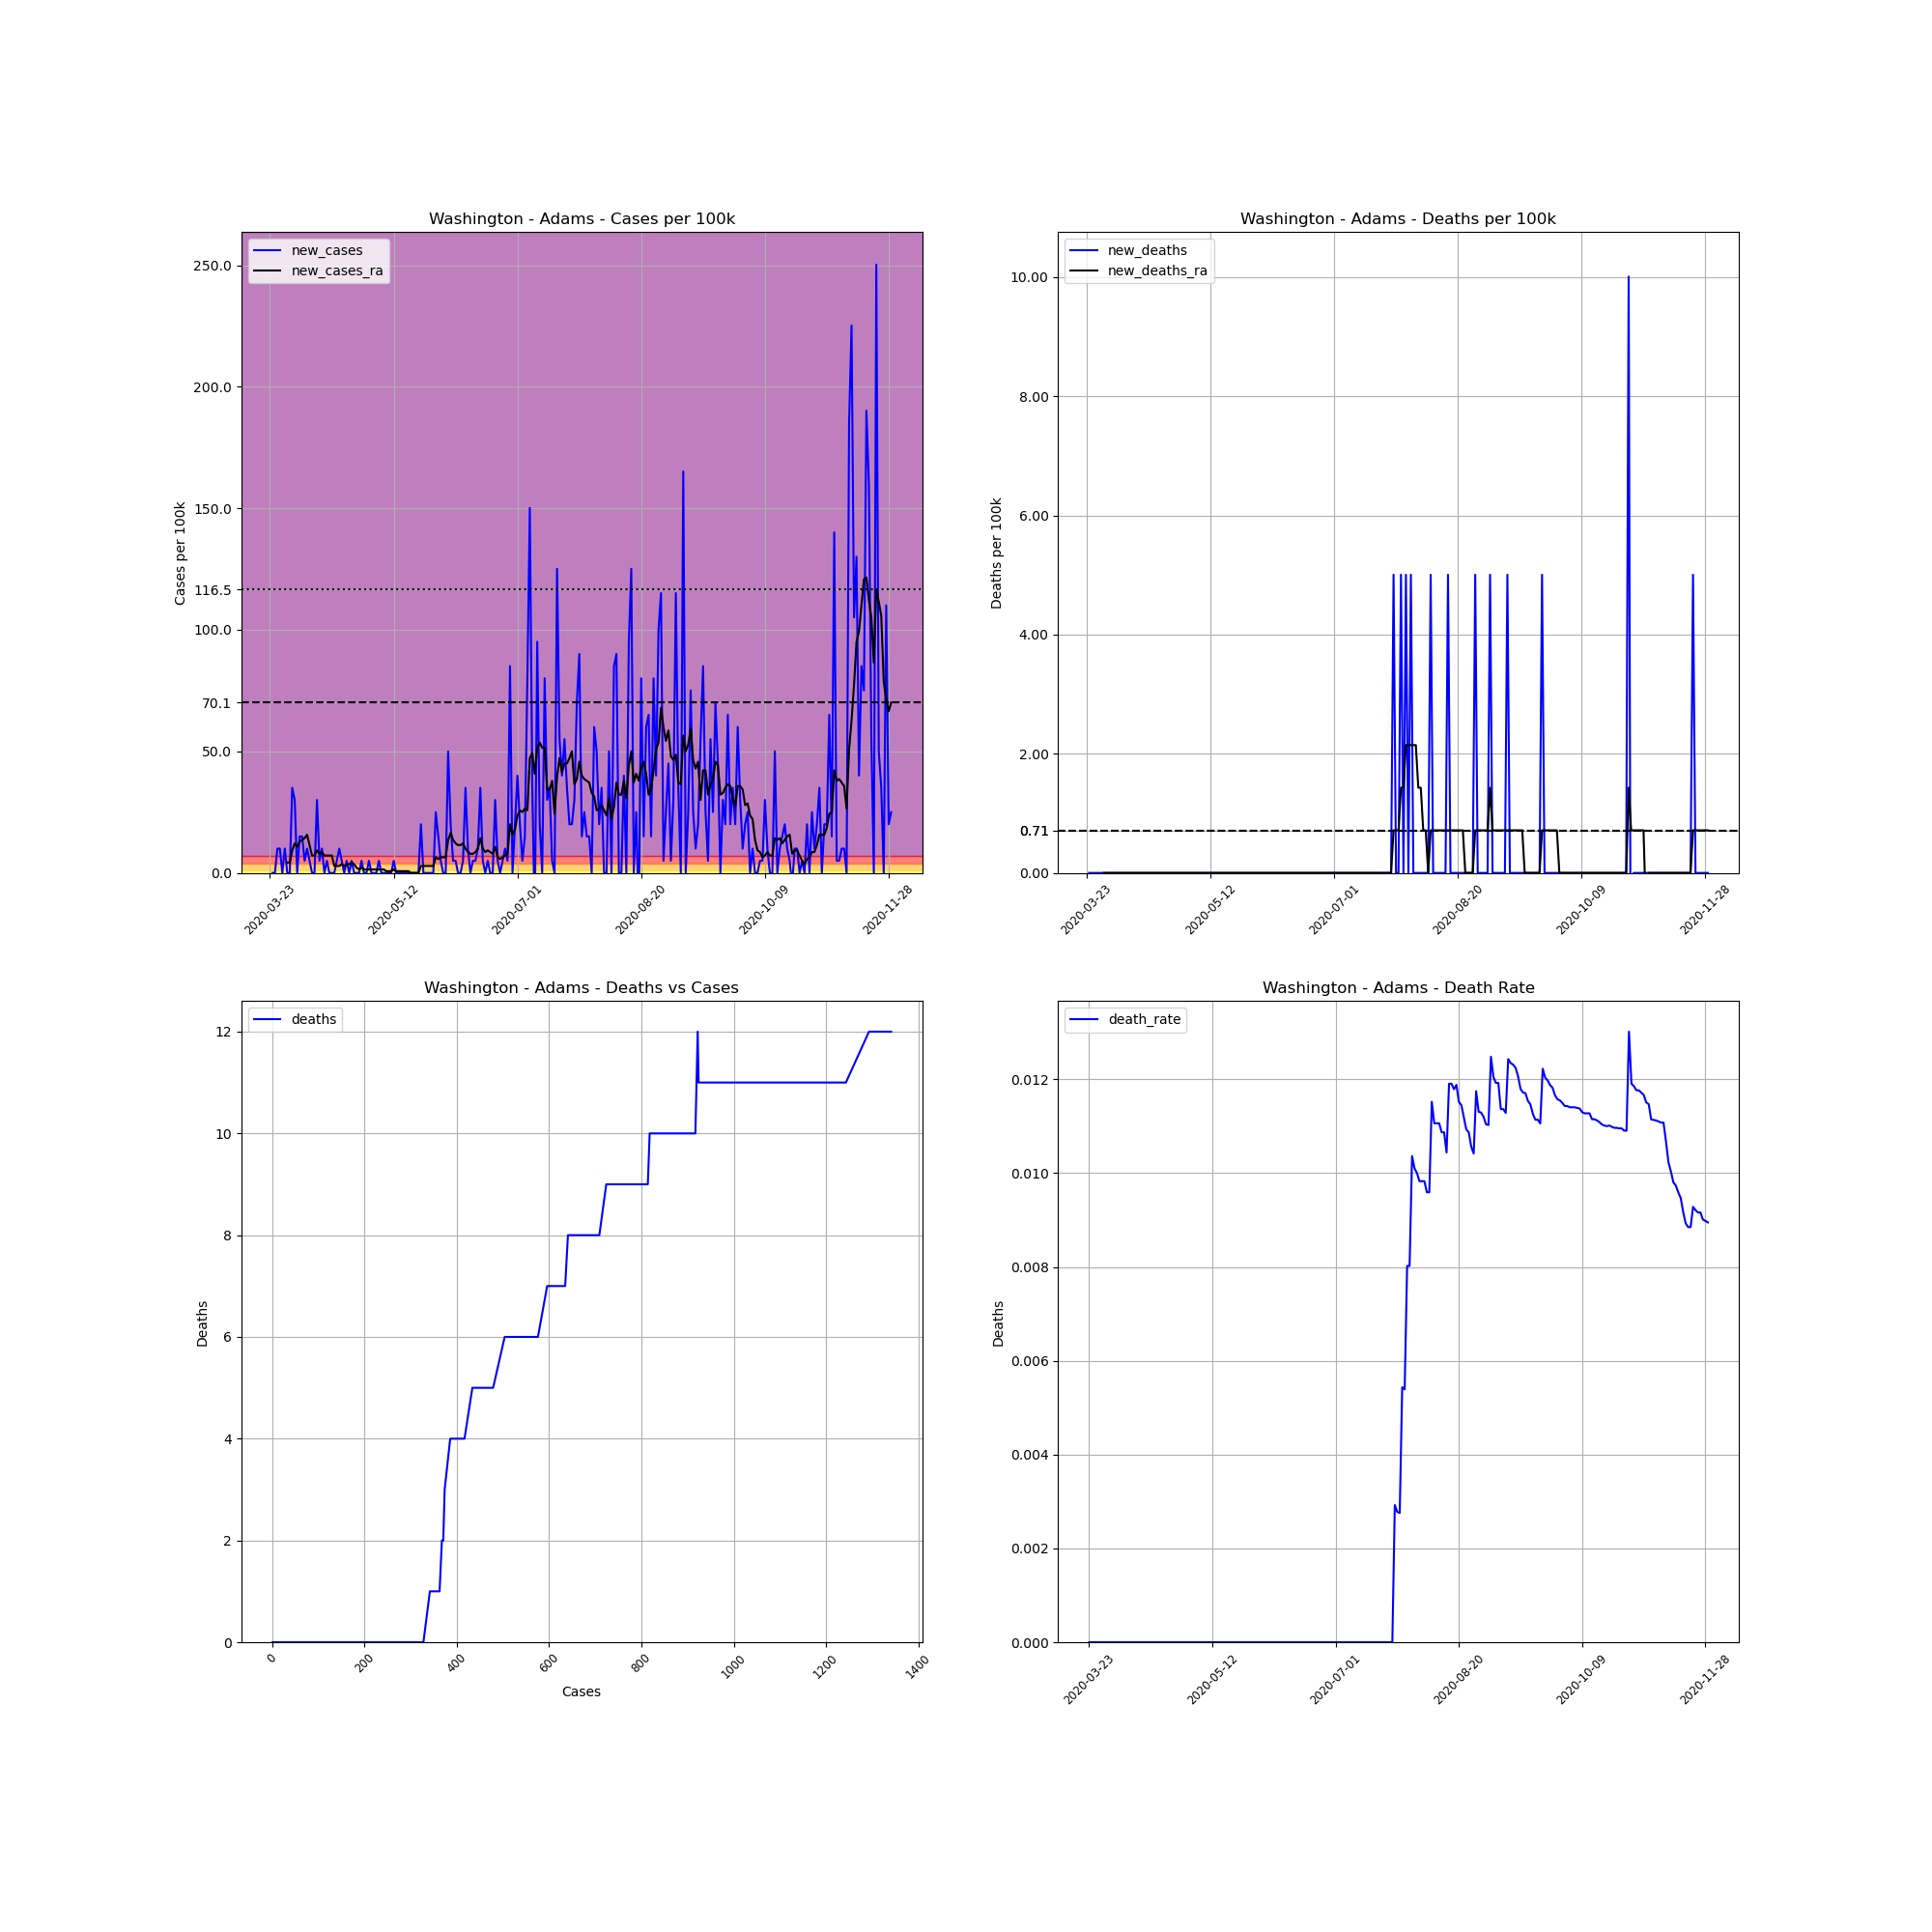

The table this chart was drawn from, first rows:
, date, county, state, fips, cases, deaths, COUNTY, STNAME, CTYNAME, POPESTIMATE2019, cases_per_100k, deaths_per_100k, death_rate, new_cases, new_deaths, new_cases_ra, new_deaths_ra
310261, 2020-03-23, Adams, Washington, 53001, 1, 0.0, 1, Washington, Adams, 19983, 5.004, 0.0, 0.0, , , , 
310262, 2020-03-24, Adams, Washington, 53001, 1, 0.0, 1, Washington, Adams, 19983, 5.004, 0.0, 0.0, 0.0, 0.0, , 
310263, 2020-03-25, Adams, Washington, 53001, 1, 0.0, 1, Washington, Adams, 19983, 5.004, 0.0, 0.0, 0.0, 0.0, , 
310264, 2020-03-26, Adams, Washington, 53001, 3, 0.0, 1, Washington, Adams, 19983, 15.01, 0.0, 0.0, 10.01, 0.0, , 
310265, 2020-03-27, Adams, Washington, 53001, 5, 0.0, 1, Washington, Adams, 19983, 25.02, 0.0, 0.0, 10.01, 0.0, , 
310266, 2020-03-28, Adams, Washington, 53001, 5, 0.0, 1, Washington, Adams, 19983, 25.02, 0.0, 0.0, 0.0, 0.0, , 
310267, 2020-03-29, Adams, Washington, 53001, 7, 0.0, 1, Washington, Adams, 19983, 35.03, 0.0, 0.0, 10.01, 0.0, , 
310268, 2020-03-30, Adams, Washington, 53001, 7, 0.0, 1, Washington, Adams, 19983, 35.03, 0.0, 0.0, 0.0, 0.0, 4.289, 0.0
310269, 2020-03-31, Adams, Washington, 53001, 7, 0.0, 1, Washington, Adams, 19983, 35.03, 0.0, 0.0, 0.0, 0.0, 4.289, 0.0
310270, 2020-04-01, Adams, Washington, 53001, 14, 0.0, 1, Washington, Adams, 19983, 70.06, 0.0, 0.0, 35.03, 0.0, 9.294, 0.0
310271, 2020-04-02, Adams, Washington, 53001, 20, 0.0, 1, Washington, Adams, 19983, 100.1, 0.0, 0.0, 30.03, 0.0, 12.15, 0.0
310272, 2020-04-03, Adams, Washington, 53001, 20, 0.0, 1, Washington, Adams, 19983, 100.1, 0.0, 0.0, 0.0, 0.0, 10.72, 0.0
310273, 2020-04-04, Adams, Washington, 53001, 23, 0.0, 1, Washington, Adams, 19983, 115.1, 0.0, 0.0, 15.01, 0.0, 12.87, 0.0
310274, 2020-04-05, Adams, Washington, 53001, 26, 0.0, 1, Washington, Adams, 19983, 130.1, 0.0, 0.0, 15.01, 0.0, 13.58, 0.0
310275, 2020-04-06, Adams, Washington, 53001, 27, 0.0, 1, Washington, Adams, 19983, 135.1, 0.0, 0.0, 5.004, 0.0, 14.3, 0.0
310276, 2020-04-07, Adams, Washington, 53001, 29, 0.0, 1, Washington, Adams, 19983, 145.1, 0.0, 0.0, 10.01, 0.0, 15.73, 0.0
310277, 2020-04-08, Adams, Washington, 53001, 30, 0.0, 1, Washington, Adams, 19983, 150.1, 0.0, 0.0, 5.004, 0.0, 11.44, 0.0
310278, 2020-04-09, Adams, Washington, 53001, 30, 0.0, 1, Washington, Adams, 19983, 150.1, 0.0, 0.0, 0.0, 0.0, 7.149, 0.0
310279, 2020-04-10, Adams, Washington, 53001, 30, 0.0, 1, Washington, Adams, 19983, 150.1, 0.0, 0.0, 0.0, 0.0, 7.149, 0.0
310280, 2020-04-11, Adams, Washington, 53001, 36, 0.0, 1, Washington, Adams, 19983, 180.2, 0.0, 0.0, 30.03, 0.0, 9.294, 0.0
310281, 2020-04-12, Adams, Washington, 53001, 37, 0.0, 1, Washington, Adams, 19983, 185.2, 0.0, 0.0, 5.004, 0.0, 7.864, 0.0
310282, 2020-04-13, Adams, Washington, 53001, 39, 0.0, 1, Washington, Adams, 19983, 195.2, 0.0, 0.0, 10.01, 0.0, 8.579, 0.0
310283, 2020-04-14, Adams, Washington, 53001, 39, 0.0, 1, Washington, Adams, 19983, 195.2, 0.0, 0.0, 0.0, 0.0, 7.149, 0.0
310284, 2020-04-15, Adams, Washington, 53001, 40, 0.0, 1, Washington, Adams, 19983, 200.2, 0.0, 0.0, 5.004, 0.0, 7.149, 0.0
310285, 2020-04-16, Adams, Washington, 53001, 40, 0.0, 1, Washington, Adams, 19983, 200.2, 0.0, 0.0, 0.0, 0.0, 7.149, 0.0
310286, 2020-04-17, Adams, Washington, 53001, 40, 0.0, 1, Washington, Adams, 19983, 200.2, 0.0, 0.0, 0.0, 0.0, 7.149, 0.0
310287, 2020-04-18, Adams, Washington, 53001, 40, 0.0, 1, Washington, Adams, 19983, 200.2, 0.0, 0.0, 0.0, 0.0, 2.86, 0.0
310288, 2020-04-19, Adams, Washington, 53001, 41, 0.0, 1, Washington, Adams, 19983, 205.2, 0.0, 0.0, 5.004, 0.0, 2.86, 0.0
310289, 2020-04-20, Adams, Washington, 53001, 43, 0.0, 1, Washington, Adams, 19983, 215.2, 0.0, 0.0, 10.01, 0.0, 2.86, 0.0
310290, 2020-04-21, Adams, Washington, 53001, 44, 0.0, 1, Washington, Adams, 19983, 220.2, 0.0, 0.0, 5.004, 0.0, 3.574, 0.0
310291, 2020-04-22, Adams, Washington, 53001, 44, 0.0, 1, Washington, Adams, 19983, 220.2, 0.0, 0.0, 0.0, 0.0, 2.86, 0.0
310292, 2020-04-23, Adams, Washington, 53001, 45, 0.0, 1, Washington, Adams, 19983, 225.2, 0.0, 0.0, 5.004, 0.0, 3.574, 0.0
310293, 2020-04-24, Adams, Washington, 53001, 45, 0.0, 1, Washington, Adams, 19983, 225.2, 0.0, 0.0, 0.0, 0.0, 3.574, 0.0
310294, 2020-04-25, Adams, Washington, 53001, 46, 0.0, 1, Washington, Adams, 19983, 230.2, 0.0, 0.0, 5.004, 0.0, 4.289, 0.0
310295, 2020-04-26, Adams, Washington, 53001, 46, 0.0, 1, Washington, Adams, 19983, 230.2, 0.0, 0.0, 0.0, 0.0, 3.574, 0.0
310296, 2020-04-27, Adams, Washington, 53001, 46, 0.0, 1, Washington, Adams, 19983, 230.2, 0.0, 0.0, 0.0, 0.0, 2.145, 0.0
310297, 2020-04-28, Adams, Washington, 53001, 46, 0.0, 1, Washington, Adams, 19983, 230.2, 0.0, 0.0, 0.0, 0.0, 1.43, 0.0
310298, 2020-04-29, Adams, Washington, 53001, 47, 0.0, 1, Washington, Adams, 19983, 235.2, 0.0, 0.0, 5.004, 0.0, 2.145, 0.0
310299, 2020-04-30, Adams, Washington, 53001, 47, 0.0, 1, Washington, Adams, 19983, 235.2, 0.0, 0.0, 0.0, 0.0, 1.43, 0.0
310300, 2020-05-01, Adams, Washington, 53001, 47, 0.0, 1, Washington, Adams, 19983, 235.2, 0.0, 0.0, 0.0, 0.0, 1.43, 0.0
310301, 2020-05-02, Adams, Washington, 53001, 48, 0.0, 1, Washington, Adams, 19983, 240.2, 0.0, 0.0, 5.004, 0.0, 1.43, 0.0
310302, 2020-05-03, Adams, Washington, 53001, 48, 0.0, 1, Washington, Adams, 19983, 240.2, 0.0, 0.0, 0.0, 0.0, 1.43, 0.0
310303, 2020-05-04, Adams, Washington, 53001, 48, 0.0, 1, Washington, Adams, 19983, 240.2, 0.0, 0.0, 0.0, 0.0, 1.43, 0.0
310304, 2020-05-05, Adams, Washington, 53001, 48, 0.0, 1, Washington, Adams, 19983, 240.2, 0.0, 0.0, 0.0, 0.0, 1.43, 0.0
310305, 2020-05-06, Adams, Washington, 53001, 49, 0.0, 1, Washington, Adams, 19983, 245.2, 0.0, 0.0, 5.004, 0.0, 1.43, 0.0
310306, 2020-05-07, Adams, Washington, 53001, 49, 0.0, 1, Washington, Adams, 19983, 245.2, 0.0, 0.0, 0.0, 0.0, 1.43, 0.0
310307, 2020-05-08, Adams, Washington, 53001, 49, 0.0, 1, Washington, Adams, 19983, 245.2, 0.0, 0.0, 0.0, 0.0, 1.43, 0.0
310308, 2020-05-09, Adams, Washington, 53001, 49, 0.0, 1, Washington, Adams, 19983, 245.2, 0.0, 0.0, 0.0, 0.0, 0.7149, 0.0
310309, 2020-05-10, Adams, Washington, 53001, 49, 0.0, 1, Washington, Adams, 19983, 245.2, 0.0, 0.0, 0.0, 0.0, 0.7149, 0.0
310310, 2020-05-11, Adams, Washington, 53001, 49, 0.0, 1, Washington, Adams, 19983, 245.2, 0.0, 0.0, 0.0, 0.0, 0.7149, 0.0
310311, 2020-05-12, Adams, Washington, 53001, 50, 0.0, 1, Washington, Adams, 19983, 250.2, 0.0, 0.0, 5.004, 0.0, 1.43, 0.0
310312, 2020-05-13, Adams, Washington, 53001, 50, 0.0, 1, Washington, Adams, 19983, 250.2, 0.0, 0.0, 0.0, 0.0, 0.7149, 0.0
310313, 2020-05-14, Adams, Washington, 53001, 50, 0.0, 1, Washington, Adams, 19983, 250.2, 0.0, 0.0, 0.0, 0.0, 0.7149, 0.0
310314, 2020-05-15, Adams, Washington, 53001, 50, 0.0, 1, Washington, Adams, 19983, 250.2, 0.0, 0.0, 0.0, 0.0, 0.7149, 0.0
310315, 2020-05-16, Adams, Washington, 53001, 50, 0.0, 1, Washington, Adams, 19983, 250.2, 0.0, 0.0, 0.0, 0.0, 0.7149, 0.0
310316, 2020-05-17, Adams, Washington, 53001, 50, 0.0, 1, Washington, Adams, 19983, 250.2, 0.0, 0.0, 0.0, 0.0, 0.7149, 0.0
310317, 2020-05-18, Adams, Washington, 53001, 50, 0.0, 1, Washington, Adams, 19983, 250.2, 0.0, 0.0, 0.0, 0.0, 0.7149, 0.0
310318, 2020-05-19, Adams, Washington, 53001, 50, 0.0, 1, Washington, Adams, 19983, 250.2, 0.0, 0.0, 0.0, 0.0, 0.0, 0.0
310319, 2020-05-20, Adams, Washington, 53001, 50, 0.0, 1, Washington, Adams, 19983, 250.2, 0.0, 0.0, 0.0, 0.0, 0.0, 0.0
310320, 2020-05-21, Adams, Washington, 53001, 50, 0.0, 1, Washington, Adams, 19983, 250.2, 0.0, 0.0, 0.0, 0.0, 0.0, 0.0
... 192 more rows
